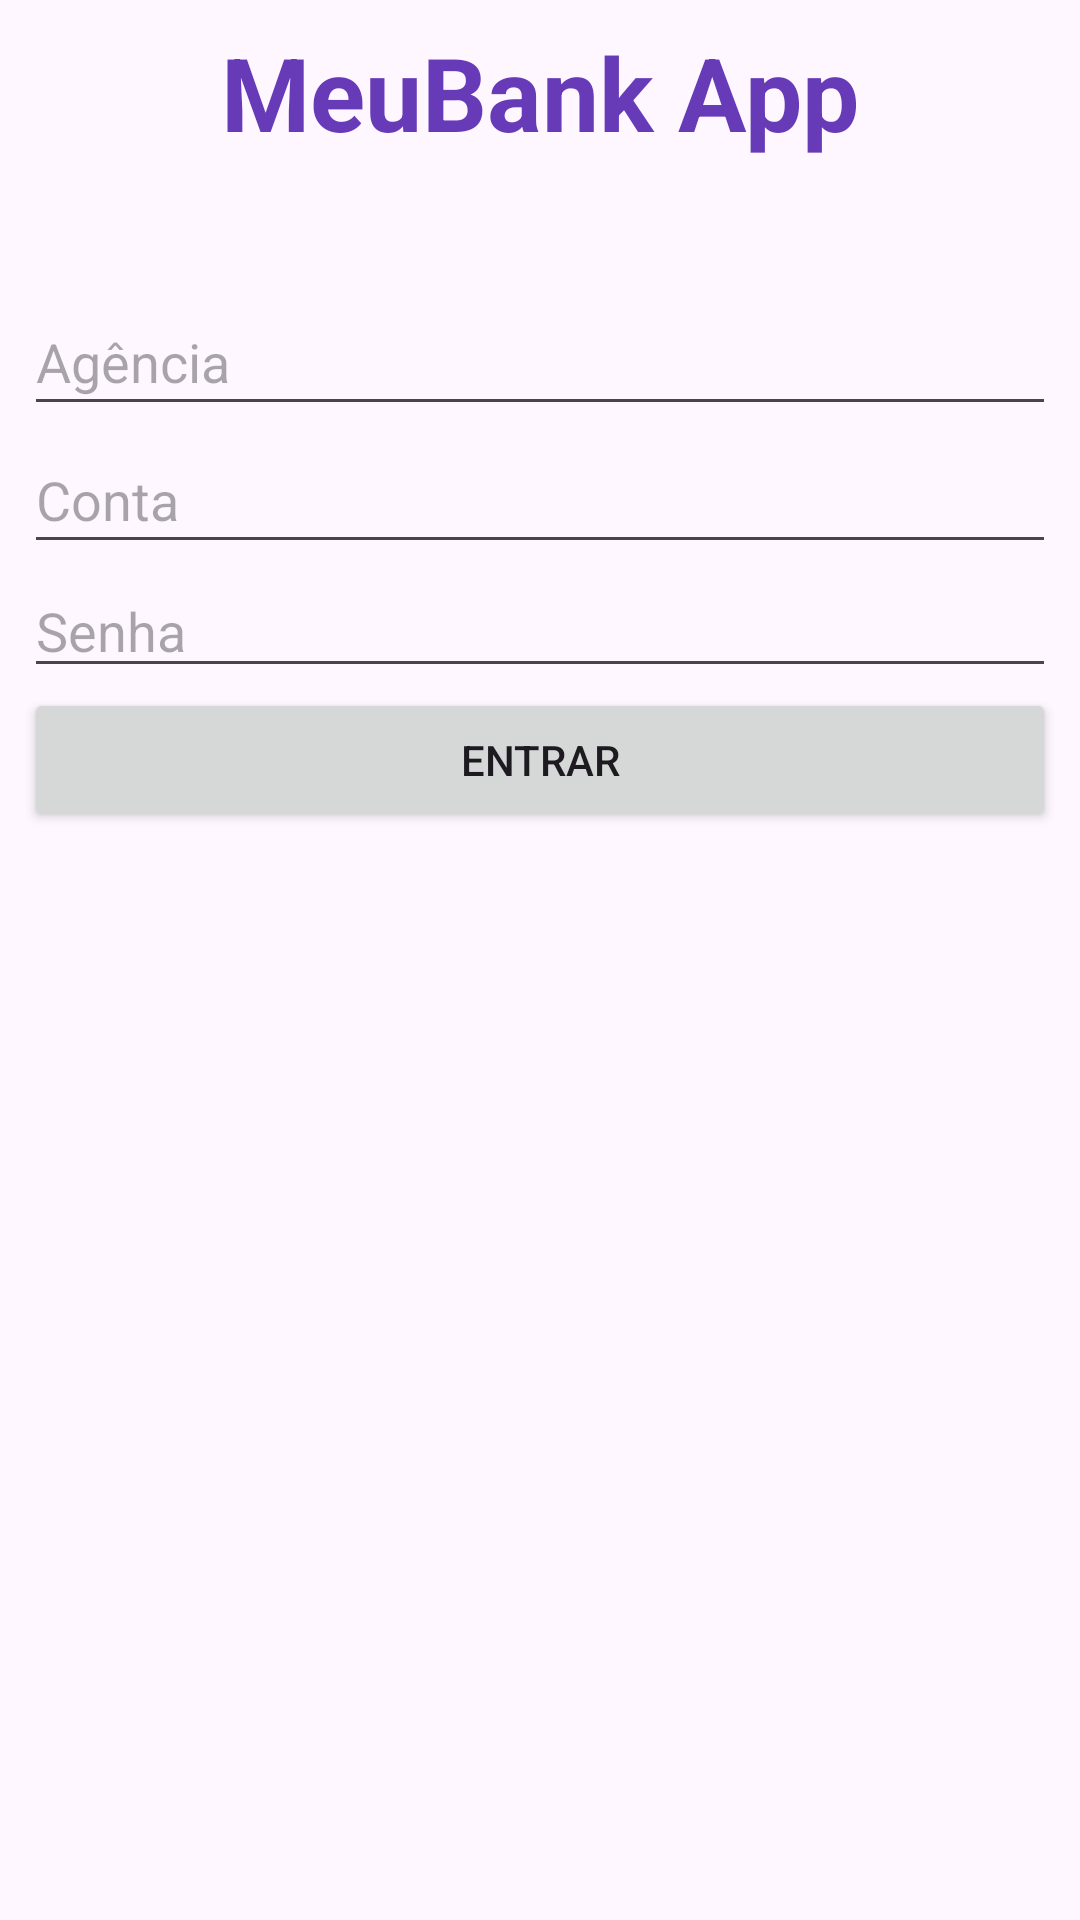

Here is an Android app screen rendered from its layout file. Give the layout XML and the strings, colors and styles it references.
<!-- AndroidManifest.xml: application theme Theme.MeuBank_3 -->
<!-- res/layout/activity_main.xml -->
<?xml version="1.0" encoding="utf-8"?>
<androidx.constraintlayout.widget.ConstraintLayout xmlns:android="http://schemas.android.com/apk/res/android"
    xmlns:app="http://schemas.android.com/apk/res-auto"
    xmlns:tools="http://schemas.android.com/tools"
    android:layout_width="match_parent"
    android:layout_height="match_parent"
    tools:context=".MainActivity">

    <LinearLayout
        android:layout_width="0dp"
        android:layout_height="0dp"
        android:layout_marginStart="8dp"
        android:layout_marginTop="8dp"
        android:layout_marginEnd="8dp"
        android:layout_marginBottom="8dp"
        android:orientation="vertical"
        app:layout_constraintBottom_toBottomOf="parent"
        app:layout_constraintEnd_toEndOf="parent"
        app:layout_constraintHorizontal_bias="0.0"
        app:layout_constraintStart_toStartOf="parent"
        app:layout_constraintTop_toTopOf="parent">

        <TextView
            android:id="@+id/textView5"
            android:layout_width="match_parent"
            android:layout_height="88dp"
            android:text="MeuBank App"
            android:textAlignment="center"
            android:textColor="#673AB7"
            android:textSize="34sp"
            android:textStyle="bold" />

        <EditText
            android:id="@+id/editTextAgencia"
        android:layout_width="match_parent"
        android:layout_height="46dp"
        android:hint="Agência"
        android:inputType="text" />

        <EditText
            android:id="@+id/editTextConta"
        android:layout_width="match_parent"
        android:layout_height="46dp"
        android:hint="Conta"
        android:inputType="text" />

        <EditText
            android:id="@+id/editTextTextSenha"
            android:layout_width="match_parent"
            android:layout_height="wrap_content"
            android:ems="10"
            android:hint="Senha"
            android:inputType="textPassword"
            android:onClick="senha" />

        <Button
            android:id="@+id/buttonEntrar"
            android:layout_width="match_parent"
            android:layout_height="wrap_content"
            android:onClick="entrar"
            android:text="Entrar" />

    </LinearLayout>
</androidx.constraintlayout.widget.ConstraintLayout>
<!-- resources referenced by this layout -->
<resources>
  <style name="Theme.MeuBank_3" parent="Base.Theme.MeuBank_3" />
  <style name="Base.Theme.MeuBank_3" parent="Theme.Material3.DayNight.NoActionBar">
          
          
      </style>
</resources>
